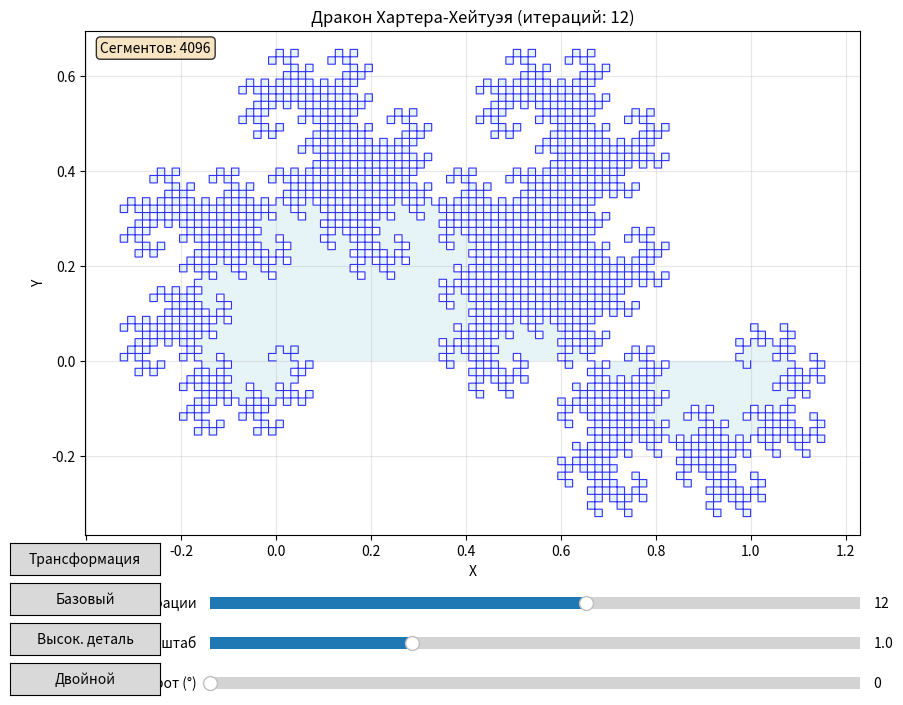

Reproduce this figure in Python.
import numpy as np
import matplotlib.pyplot as plt
from matplotlib.widgets import Slider, Button

class HarterHeighwayDragon:
    def __init__(self, width=800, height=800):
        self.width = width
        self.height = height
        self.max_iterations = 12
        
        # Начальные параметры дракона
        self.start_point = np.array([0, 0])
        self.initial_segment = np.array([1, 0])
        
        self.fig, self.ax = plt.subplots(figsize=(10, 8))
        plt.subplots_adjust(bottom=0.25)
        
    def dragon_iteration(self, points):
        """Одна итерация построения дракона"""
        new_points = [points[0]]  # Начинаем с первой точки
        
        for i in range(len(points) - 1):
            # Текущий отрезок
            p1 = points[i]
            p2 = points[i + 1]
            
            # Вектор отрезка
            v = p2 - p1
            
            # Поворот на 90 градусов для создания "излома"
            # Чередуем повороты: +90, -90, +90, -90, ...
            if i % 2 == 0:
                # Поворот на +90 градусов
                v_rotated = np.array([-v[1], v[0]])
            else:
                # Поворот на -90 градусов
                v_rotated = np.array([v[1], -v[0]])
            
            # Новая точка - середина + повернутый вектор/2
            new_point = p1 + v/2 + v_rotated/2
            new_points.extend([new_point, p2])
        
        return new_points
    
    def generate_dragon(self, iterations=None):
        """Генерирует точки дракона Хартера-Хейтуэя"""
        if iterations is None:
            iterations = self.max_iterations
            
        # Начальный отрезок [0,0] -> [1,0]
        points = [self.start_point, self.start_point + self.initial_segment]
        
        for _ in range(iterations):
            points = self.dragon_iteration(points)
        
        return np.array(points)
    
    def plot_dragon(self, iterations=None):
        """Строит график дракона Хартера-Хейтуэя"""
        if iterations is not None:
            self.max_iterations = iterations
            
        dragon_points = self.generate_dragon(self.max_iterations)
        
        self.ax.clear()
        
        # Рисуем дракона
        self.ax.plot(dragon_points[:, 0], dragon_points[:, 1], 
                    'b-', linewidth=0.8, alpha=0.8)
        self.ax.fill(dragon_points[:, 0], dragon_points[:, 1], 
                    'lightblue', alpha=0.3)
        
        self.ax.set_title(f'Дракон Хартера-Хейтуэя (итераций: {self.max_iterations})')
        self.ax.set_xlabel('X')
        self.ax.set_ylabel('Y')
        self.ax.axis('equal')
        self.ax.grid(True, alpha=0.3)
        
        # Добавляем информацию о количестве сегментов
        num_segments = len(dragon_points) - 1
        self.ax.text(0.02, 0.98, f'Сегментов: {num_segments}', 
                    transform=self.ax.transAxes, verticalalignment='top',
                    bbox=dict(boxstyle='round', facecolor='wheat', alpha=0.8))
        
        # Обновляем рисунок
        self.fig.canvas.draw_idle()
        
    def transform_dragon(self, scale=1.0, rotation=0, translation=(0, 0)):
        """Применяет преобразования к дракону"""
        points = self.generate_dragon(self.max_iterations)
        
        # Поворот
        theta = np.radians(rotation)
        rotation_matrix = np.array([
            [np.cos(theta), -np.sin(theta)],
            [np.sin(theta), np.cos(theta)]
        ])
        
        # Масштабирование и поворот
        transformed_points = (points * scale) @ rotation_matrix.T
        
        # Сдвиг
        transformed_points += translation
        
        return transformed_points
    
    def plot_transformed_dragon(self, scale=1.0, rotation=0, translation=(0, 0)):
        """Строит преобразованный дракон"""
        transformed_points = self.transform_dragon(scale, rotation, translation)
        
        self.ax.clear()
        
        # Рисуем преобразованного дракона
        self.ax.plot(transformed_points[:, 0], transformed_points[:, 1], 
                    'r-', linewidth=0.8, alpha=0.8)
        self.ax.fill(transformed_points[:, 0], transformed_points[:, 1], 
                    'lightcoral', alpha=0.3)
        
        self.ax.set_title(f'Дракон Хартера-Хейтуэя (итераций: {self.max_iterations})\n'
                         f'Масштаб: {scale}, Поворот: {rotation}°, Сдвиг: {translation}')
        self.ax.set_xlabel('X')
        self.ax.set_ylabel('Y')
        self.ax.axis('equal')
        self.ax.grid(True, alpha=0.3)
        
        self.fig.canvas.draw_idle()
    
    def interactive_plot(self):
        """Создает интерактивный график с возможностью изменения параметров"""
        self.plot_dragon()
        
        # Создаем слайдеры для изменения параметров
        ax_iter = plt.axes([0.25, 0.15, 0.65, 0.03])
        ax_scale = plt.axes([0.25, 0.10, 0.65, 0.03])
        ax_rotation = plt.axes([0.25, 0.05, 0.65, 0.03])
        
        slider_iter = Slider(ax_iter, 'Итерации', 1, 20, valinit=self.max_iterations, valstep=1)
        slider_scale = Slider(ax_scale, 'Масштаб', 0.1, 3.0, valinit=1.0)
        slider_rotation = Slider(ax_rotation, 'Поворот (°)', 0, 360, valinit=0)
        
        # Кнопки для предустановленных значений
        ax_button1 = plt.axes([0.05, 0.15, 0.15, 0.04])
        ax_button2 = plt.axes([0.05, 0.10, 0.15, 0.04])
        ax_button3 = plt.axes([0.05, 0.05, 0.15, 0.04])
        ax_button4 = plt.axes([0.05, 0.20, 0.15, 0.04])
        
        button1 = Button(ax_button1, 'Базовый')
        button2 = Button(ax_button2, 'Высок. деталь')
        button3 = Button(ax_button3, 'Двойной')
        button4 = Button(ax_button4, 'Трансформация')
        
        # Переменная для отслеживания режима
        self.transform_mode = False
        
        def update(val=None):
            if self.transform_mode:
                self.plot_transformed_dragon(
                    scale=slider_scale.val,
                    rotation=slider_rotation.val,
                    translation=(0, 0)
                )
            else:
                self.max_iterations = int(slider_iter.val)
                self.plot_dragon()
        
        def set_basic(event):
            self.transform_mode = False
            slider_iter.set_val(8)
            slider_scale.set_val(1.0)
            slider_rotation.set_val(0)
            update()
        
        def set_high_detail(event):
            self.transform_mode = False
            slider_iter.set_val(15)
            update()
        
        def set_double(event):
            self.transform_mode = False
            slider_iter.set_val(16)
            update()
        
        def toggle_transform(event):
            self.transform_mode = not self.transform_mode
            if self.transform_mode:
                button4.label.set_text('Обычный')
                self.plot_transformed_dragon(
                    scale=slider_scale.val,
                    rotation=slider_rotation.val
                )
            else:
                button4.label.set_text('Трансформация')
                self.plot_dragon()
        
        slider_iter.on_changed(update)
        slider_scale.on_changed(update)
        slider_rotation.on_changed(update)
        
        button1.on_clicked(set_basic)
        button2.on_clicked(set_high_detail)
        button3.on_clicked(set_double)
        button4.on_clicked(toggle_transform)
        
        plt.show()
    
    def multiple_dragons_plot(self):
        """Показывает несколько драконов с разными параметрами"""
        fig, axes = plt.subplots(2, 3, figsize=(15, 10))
        axes = axes.flatten()
        
        iterations_list = [5, 8, 10, 12, 14, 16]
        
        for i, iterations in enumerate(iterations_list):
            points = self.generate_dragon(iterations)
            
            axes[i].plot(points[:, 0], points[:, 1], 'b-', linewidth=0.8)
            axes[i].set_title(f'Итераций: {iterations}\nСегментов: {len(points)-1}')
            axes[i].axis('equal')
            axes[i].grid(True, alpha=0.3)
        
        plt.tight_layout()
        plt.show()


def main():
    # Создаем экземпляр класса
    dragon = HarterHeighwayDragon()
    
    print("Интерактивное исследование дракона Хартера-Хейтуэя")
    print("Используйте слайдеры для изменения параметров:")
    print("- Итерации - количество итераций построения")
    print("- Масштаб - масштабирование фигуры")
    print("- Поворот - вращение фигуры в градусах")
    print("\nКнопки для быстрого выбора:")
    print("- Базовый: 8 итераций, стандартный вид")
    print("- Высок. деталь: 15 итераций, высокая детализация")
    print("- Двойной: 16 итераций, очень детализированный")
    print("- Трансформация: переключение в режим трансформаций")
    
    # Выберите один из вариантов:
    
    # 1. Интерактивный режим
    dragon.interactive_plot()
    
    # 2. Множественное отображение
    # dragon.multiple_dragons_plot()


if __name__ == "__main__":
    main()